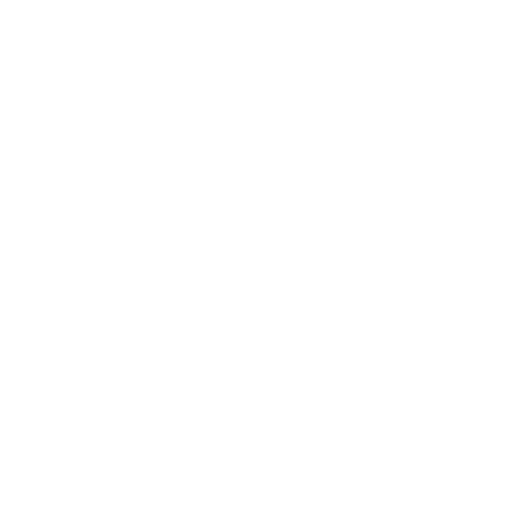
t = 0.00 s
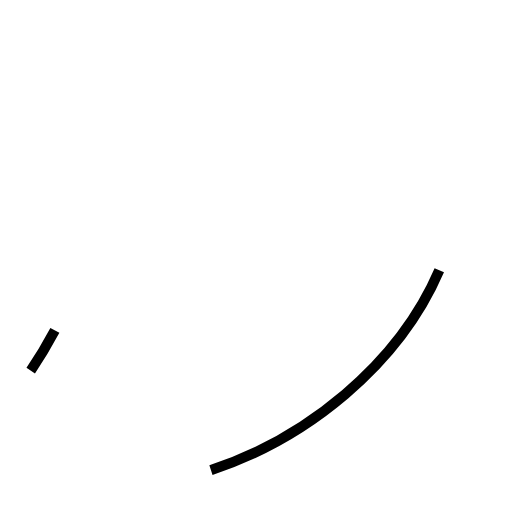
t = 1.05 s
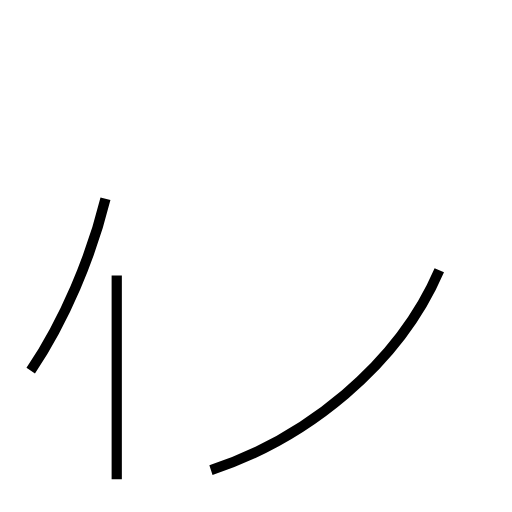
t = 2.06 s
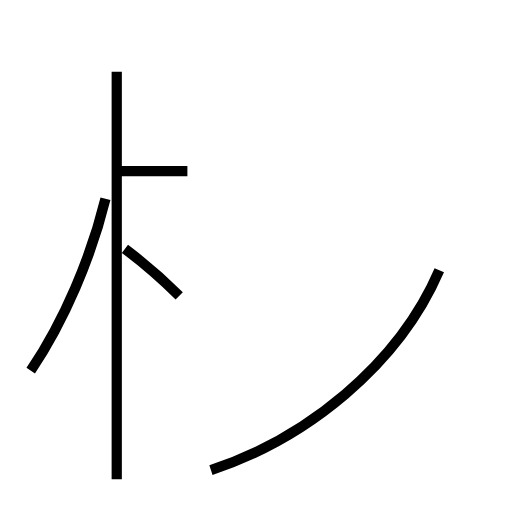
t = 3.09 s
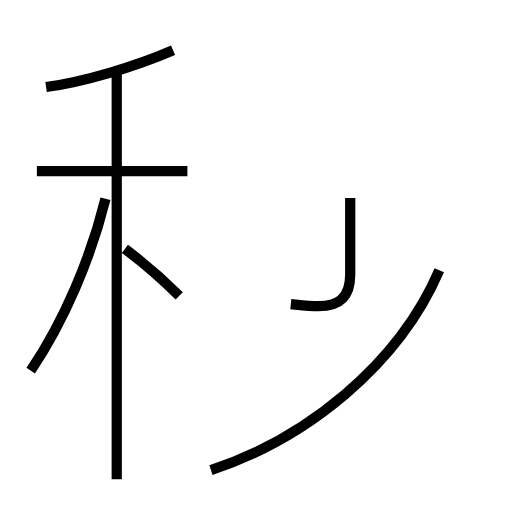
t = 4.16 s
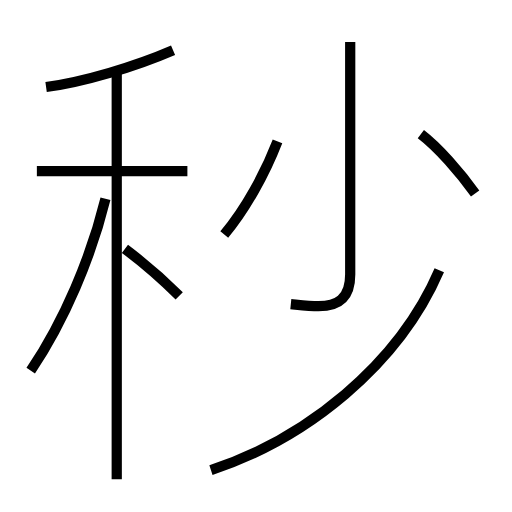
t = 5.17 s

The animated SVG that drew these frames (rendered in a browser with its animation timeline set to each time). Animation: 9 SMIL elements (animate=9); one cycle of 5.17 s.

<?xml version='1.0' encoding='utf-8'?>
<svg viewBox="0.0 -6.0 50.0 50.0" version="1.1" xmlns="http://www.w3.org/2000/svg"><rect x="-1000" y="-1000" width="2000" height="2000" stroke="white" fill="white" /><g style="fill:none;stroke:#000000;stroke-width:1"><path d="M 20.6 1.9 C 29.8 -1.1 38.9 -8.3 42.9 -17.6 " transform="translate(0.0 38.0)" stroke-dasharray="30.476875102289767" stroke-dashoffset="30.476875102289767"><animate attributeName="stroke-dashoffset" from="30.476875102289767" to="0" dur="0.914306253068693s" begin="0s" fill="freeze" /></path><path d="M 3.0 -7.8 C 6.3 -12.7 8.9 -18.9 10.3 -24.6 " transform="translate(0.0 38.0)" stroke-dasharray="18.40598631006222" stroke-dashoffset="18.40598631006222"><animate attributeName="stroke-dashoffset" from="18.40598631006222" to="0" dur="0.5521795893018666s" begin="0.914306253068693s" fill="freeze" /></path><path d="M 11.4 2.8 L 11.4 -37.0 " transform="translate(0.0 38.0)" stroke-dasharray="39.8" stroke-dashoffset="39.8"><animate attributeName="stroke-dashoffset" from="39.8" to="0" dur="1.194s" begin="1.4664858423705596s" fill="freeze" /></path><path d="M 17.5 -15.1 C 16.2 -16.4 14.2 -18.2 12.2 -19.7 " transform="translate(0.0 38.0)" stroke-dasharray="7.023098976732726" stroke-dashoffset="7.023098976732726"><animate attributeName="stroke-dashoffset" from="7.023098976732726" to="0" dur="0.21069296930198178s" begin="2.6604858423705595s" fill="freeze" /></path><path d="M 18.3 -27.3 L 3.6 -27.3 " transform="translate(0.0 38.0)" stroke-dasharray="14.700000000000001" stroke-dashoffset="14.700000000000001"><animate attributeName="stroke-dashoffset" from="14.700000000000001" to="0" dur="0.441s" begin="2.871178811672541s" fill="freeze" /></path><path d="M 4.5 -35.5 C 8.2 -36.0 13.2 -37.5 16.9 -39.1 " transform="translate(0.0 38.0)" stroke-dasharray="12.945951171405754" stroke-dashoffset="12.945951171405754"><animate attributeName="stroke-dashoffset" from="12.945951171405754" to="0" dur="0.38837853514217263s" begin="3.312178811672541s" fill="freeze" /></path><path d="M 28.4 -14.3 C 29.4 -14.2 30.2 -14.1 31.1 -14.1 C 32.9 -14.1 34.2 -14.8 34.2 -17.2 L 34.2 -39.9 " transform="translate(0.0 38.0)" stroke-dasharray="30.461979798835984" stroke-dashoffset="30.461979798835984"><animate attributeName="stroke-dashoffset" from="30.461979798835984" to="0" dur="0.9138593939650794s" begin="3.7005573468147137s" fill="freeze" /></path><path d="M 21.9 -21.1 C 24.0 -23.6 25.9 -27.1 27.1 -30.2 " transform="translate(0.0 38.0)" stroke-dasharray="10.523858160145364" stroke-dashoffset="10.523858160145364"><animate attributeName="stroke-dashoffset" from="10.523858160145364" to="0" dur="0.31571574480436093s" begin="4.614416740779793s" fill="freeze" /></path><path d="M 46.4 -25.1 C 44.9 -27.2 42.8 -29.6 41.1 -30.9" transform="translate(0.0 38.0)" stroke-dasharray="7.880836514224868" stroke-dashoffset="7.880836514224868"><animate attributeName="stroke-dashoffset" from="7.880836514224868" to="0" dur="0.23642509542674606s" begin="4.930132485584155s" fill="freeze" /></path></g></svg>
